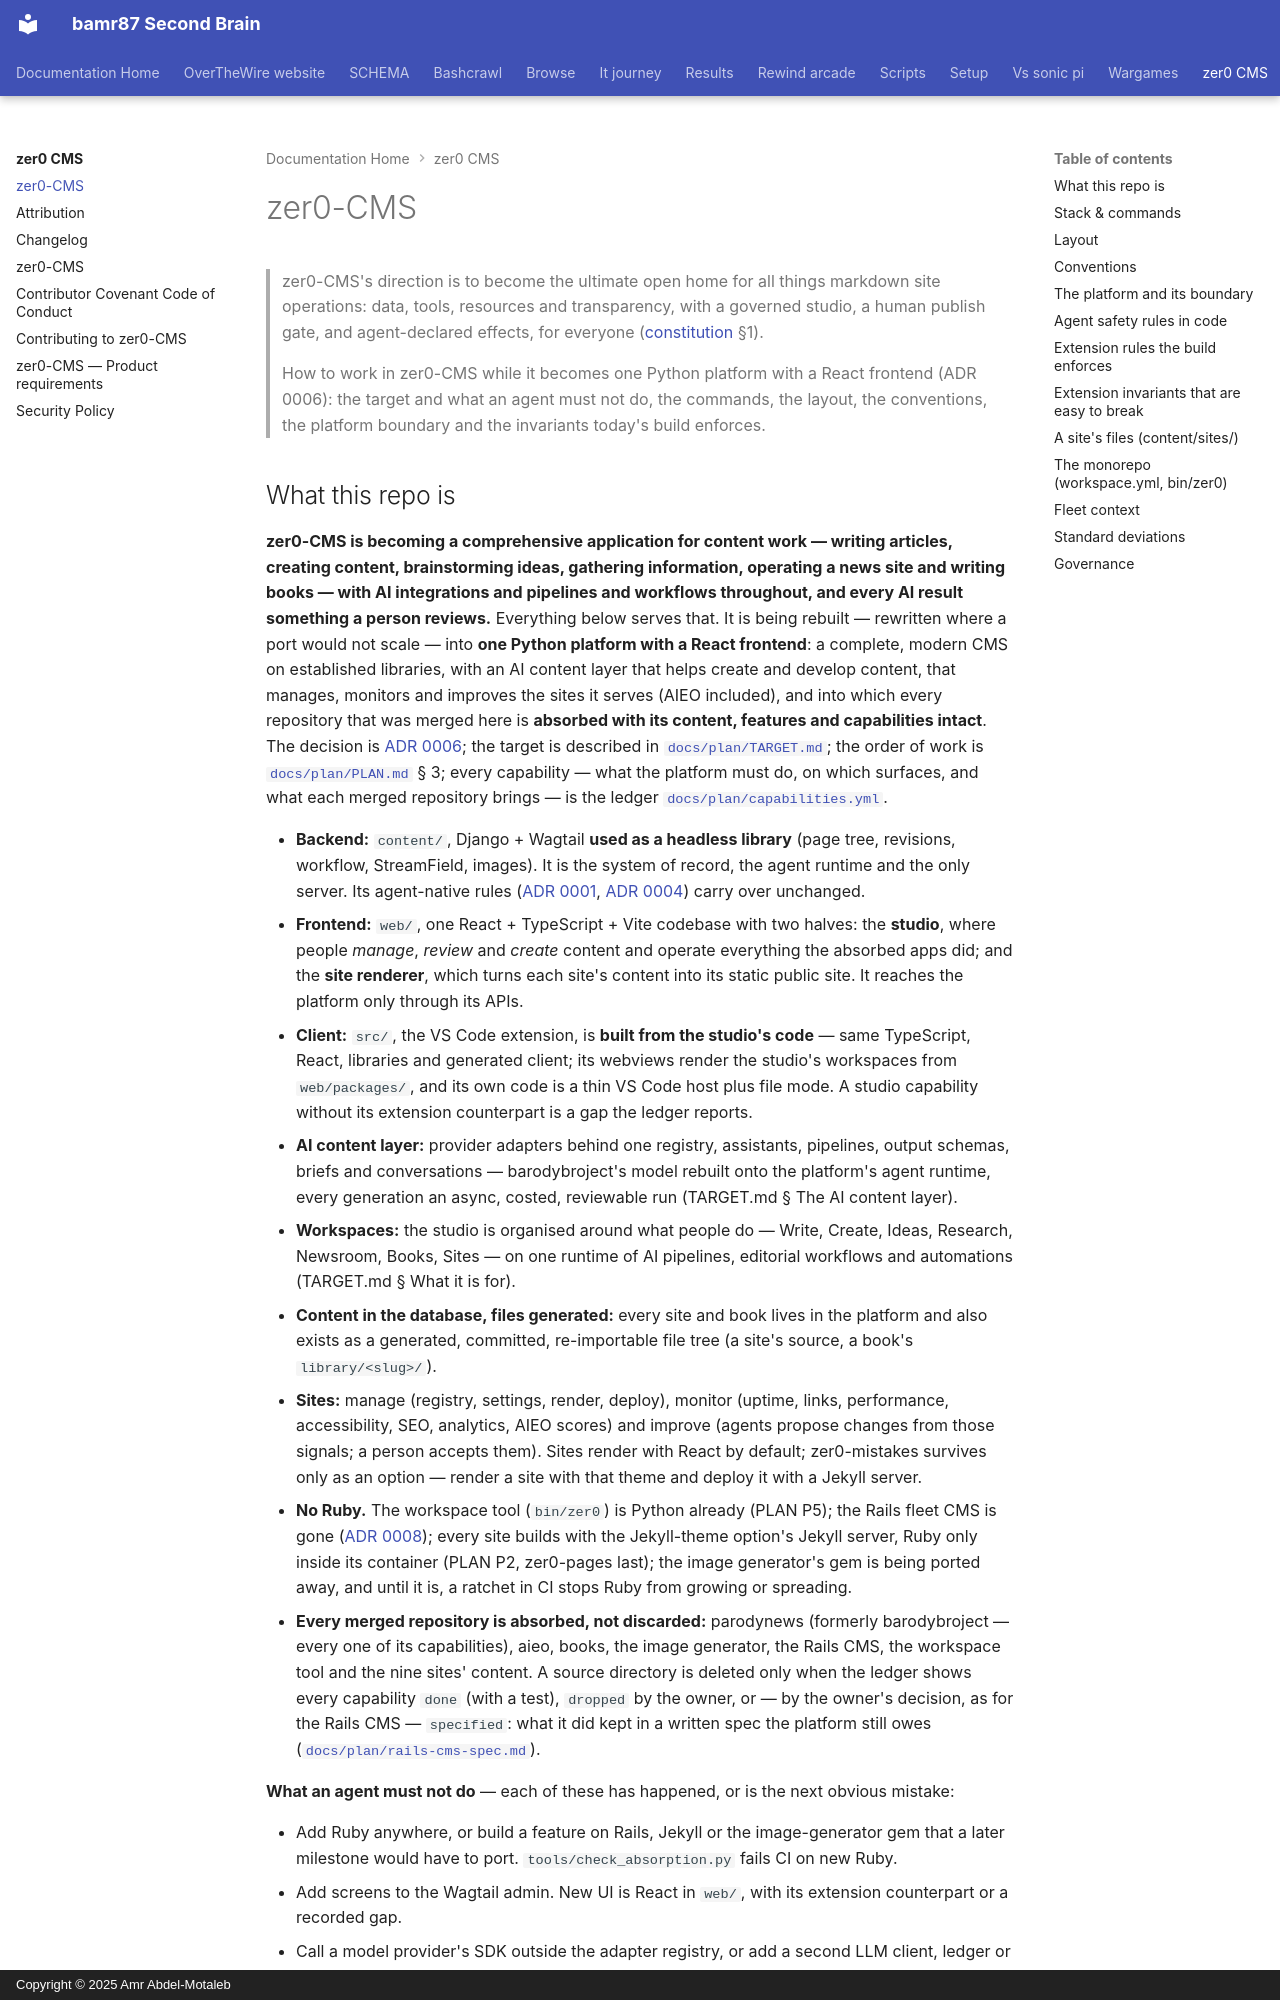

repository: bamr87/README · page: zer0-CMS/AGENTS/index.html · generator: mkdocs · copyright: Copyright © 2025 Amr Abdel-Motaleb

---
source_file: AGENTS.md
source_repo: bamr87/zer0-CMS
source_url: https://github.com/bamr87/zer0-CMS/blob/main/AGENTS.md
title: zer0-CMS
---
# zer0-CMS

> zer0-CMS's direction is to become the ultimate open home for all things markdown site operations: data, tools, resources and transparency, with a governed studio, a human publish gate, and agent-declared effects, for everyone ([constitution](docs/constitution.md) §1).

> How to work in zer0-CMS while it becomes one Python platform with a React frontend (ADR 0006): the target and what an agent must not do, the commands, the layout, the conventions, the platform boundary and the invariants today's build enforces.
